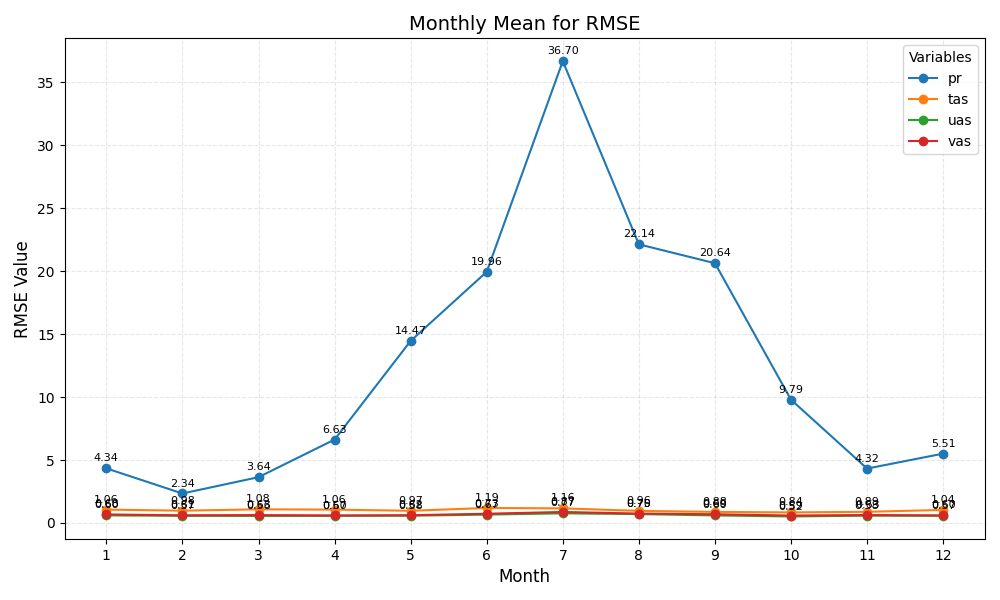

The file beside this chart, header and first rows:
month	pr	tas	uas	vas
1	4.34	1.06	0.60	0.68
2	2.34	0.98	0.57	0.61
3	3.64	1.08	0.56	0.63
4	6.63	1.06	0.57	0.60
5	14.47	0.97	0.58	0.62
6	19.96	1.19	0.67	0.73
7	36.70	1.16	0.77	0.87
8	22.14	0.96	0.70	0.75
9	20.64	0.88	0.60	0.69
10	9.79	0.84	0.52	0.59
11	4.32	0.89	0.58	0.63
12	5.51	1.04	0.57	0.60
